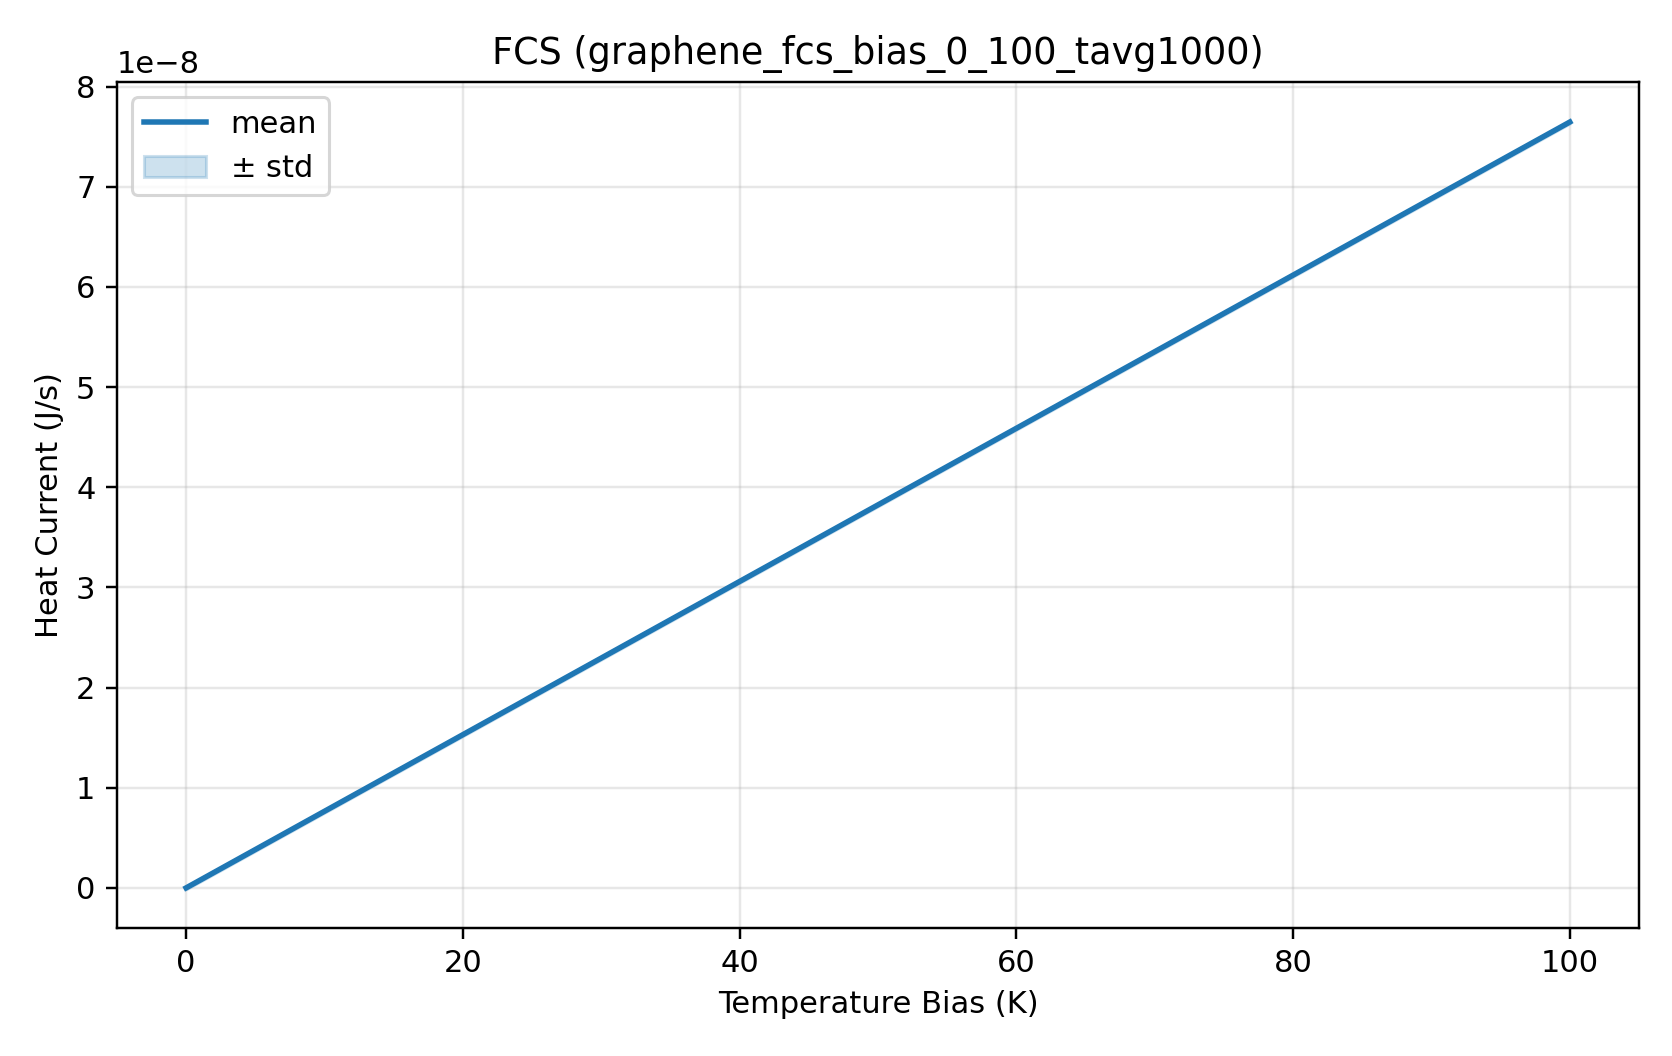

The data file committed next to this chart (first rows):
# x	temp_left_K	temp_right_K	y	y_std	y_minus_std	y_plus_std	c1_J_per_s	c2_J2_per_s
0.0000000000e+00	1.0000000000e+03	1.0000000000e+03	0.0000000000e+00	1.4533039694e-10	-1.4533039694e-10	1.4533039694e-10	0.0000000000e+00	2.1120924275e-26
1.0000000000e+00	1.0005000000e+03	9.9950000000e+02	7.6489113950e-10	1.4533051443e-10	6.1956062507e-10	9.1022165393e-10	7.6489113950e-10	2.1120958424e-26
2.0000000000e+00	1.0010000000e+03	9.9900000000e+02	1.5297821622e-09	1.4533086689e-10	1.3844512953e-09	1.6751130291e-09	1.5297821622e-09	2.1121060871e-26
3.0000000000e+00	1.0015000000e+03	9.9850000000e+02	2.2946729514e-09	1.4533145432e-10	2.1493414971e-09	2.4400044057e-09	2.2946729514e-09	2.1121231615e-26
4.0000000000e+00	1.0020000000e+03	9.9800000000e+02	3.0595633902e-09	1.4533227673e-10	2.9142311135e-09	3.2048956670e-09	3.0595633902e-09	2.1121470658e-26
5.0000000000e+00	1.0025000000e+03	9.9750000000e+02	3.8244533620e-09	1.4533333409e-10	3.6791200279e-09	3.9697866961e-09	3.8244533620e-09	2.1121777999e-26
6.0000000000e+00	1.0030000000e+03	9.9700000000e+02	4.5893427498e-09	1.4533462642e-10	4.4440081234e-09	4.7346773763e-09	4.5893427498e-09	2.1122153637e-26
7.0000000000e+00	1.0035000000e+03	9.9650000000e+02	5.3542314370e-09	1.4533615370e-10	5.2088952833e-09	5.4995675907e-09	5.3542314370e-09	2.1122597573e-26
8.0000000000e+00	1.0040000000e+03	9.9600000000e+02	6.1191193068e-09	1.4533791593e-10	5.9737813908e-09	6.2644572227e-09	6.1191193068e-09	2.1123109805e-26
9.0000000000e+00	1.0045000000e+03	9.9550000000e+02	6.8840062423e-09	1.4533991308e-10	6.7386663292e-09	7.0293461554e-09	6.8840062423e-09	2.1123690335e-26
1.0000000000e+01	1.0050000000e+03	9.9500000000e+02	7.6488921268e-09	1.4534214517e-10	7.5035499816e-09	7.7942342719e-09	7.6488921268e-09	2.1124339162e-26
1.1000000000e+01	1.0055000000e+03	9.9450000000e+02	8.4137768435e-09	1.4534461217e-10	8.2684322313e-09	8.5591214556e-09	8.4137768435e-09	2.1125056286e-26
1.2000000000e+01	1.0060000000e+03	9.9400000000e+02	9.1786602755e-09	1.4534731406e-10	9.0333129615e-09	9.3240075896e-09	9.1786602755e-09	2.1125841706e-26
1.3000000000e+01	1.0065000000e+03	9.9350000000e+02	9.9435423062e-09	1.4535025085e-10	9.7981920554e-09	1.0088892557e-08	9.9435423062e-09	2.1126695421e-26
1.4000000000e+01	1.0070000000e+03	9.9300000000e+02	1.0708422819e-08	1.4535342250e-10	1.0563069396e-08	1.0853776241e-08	1.0708422819e-08	2.1127617433e-26
1.5000000000e+01	1.0075000000e+03	9.9250000000e+02	1.1473301696e-08	1.4535682901e-10	1.1327944867e-08	1.1618658525e-08	1.1473301696e-08	2.1128607740e-26
1.6000000000e+01	1.0080000000e+03	9.9200000000e+02	1.2238178822e-08	1.4536047035e-10	1.2092818352e-08	1.2383539292e-08	1.2238178822e-08	2.1129666341e-26
1.7000000000e+01	1.0085000000e+03	9.9150000000e+02	1.3003054079e-08	1.4536434651e-10	1.2857689732e-08	1.3148418425e-08	1.3003054079e-08	2.1130793237e-26
1.8000000000e+01	1.0090000000e+03	9.9100000000e+02	1.3767927351e-08	1.4536845747e-10	1.3622558893e-08	1.3913295808e-08	1.3767927351e-08	2.1131988427e-26
1.9000000000e+01	1.0095000000e+03	9.9050000000e+02	1.4532798520e-08	1.4537280320e-10	1.4387425717e-08	1.4678171323e-08	1.4532798520e-08	2.1133251910e-26
2.0000000000e+01	1.0100000000e+03	9.9000000000e+02	1.5297667470e-08	1.4537738368e-10	1.5152290086e-08	1.5443044854e-08	1.5297667470e-08	2.1134583687e-26
2.1000000000e+01	1.0105000000e+03	9.8950000000e+02	1.6062534084e-08	1.4538219889e-10	1.5917151885e-08	1.6207916283e-08	1.6062534084e-08	2.1135983755e-26
2.2000000000e+01	1.0110000000e+03	9.8900000000e+02	1.6827398246e-08	1.4538724881e-10	1.6682010997e-08	1.6972785495e-08	1.6827398246e-08	2.1137452116e-26
2.3000000000e+01	1.0115000000e+03	9.8850000000e+02	1.7592259838e-08	1.4539253340e-10	1.7446867304e-08	1.7737652371e-08	1.7592259838e-08	2.1138988768e-26
2.4000000000e+01	1.0120000000e+03	9.8800000000e+02	1.8357118743e-08	1.4539805264e-10	1.8211720690e-08	1.8502516796e-08	1.8357118743e-08	2.1140593710e-26
2.5000000000e+01	1.0125000000e+03	9.8750000000e+02	1.9121974845e-08	1.4540380649e-10	1.8976571039e-08	1.9267378652e-08	1.9121974845e-08	2.1142266943e-26
2.6000000000e+01	1.0130000000e+03	9.8700000000e+02	1.9886828027e-08	1.4540979494e-10	1.9741418232e-08	2.0032237822e-08	1.9886828027e-08	2.1144008465e-26
2.7000000000e+01	1.0135000000e+03	9.8650000000e+02	2.0651678171e-08	1.4541601794e-10	2.0506262154e-08	2.0797094189e-08	2.0651678171e-08	2.1145818275e-26
2.8000000000e+01	1.0140000000e+03	9.8600000000e+02	2.1416525162e-08	1.4542247547e-10	2.1271102687e-08	2.1561947638e-08	2.1416525162e-08	2.1147696373e-26
2.9000000000e+01	1.0145000000e+03	9.8550000000e+02	2.2181368882e-08	1.4542916749e-10	2.2035939714e-08	2.2326798049e-08	2.2181368882e-08	2.1149642758e-26
3.0000000000e+01	1.0150000000e+03	9.8500000000e+02	2.2946209214e-08	1.4543609397e-10	2.2800773120e-08	2.3091645308e-08	2.2946209214e-08	2.1151657430e-26
3.1000000000e+01	1.0155000000e+03	9.8450000000e+02	2.3711046041e-08	1.4544325487e-10	2.3565602786e-08	2.3856489296e-08	2.3711046041e-08	2.1153740387e-26
3.2000000000e+01	1.0160000000e+03	9.8400000000e+02	2.4475879247e-08	1.4545065015e-10	2.4330428597e-08	2.4621329897e-08	2.4475879247e-08	2.1155891628e-26
3.3000000000e+01	1.0165000000e+03	9.8350000000e+02	2.5240708714e-08	1.4545827977e-10	2.5095250434e-08	2.5386166993e-08	2.5240708714e-08	2.1158111153e-26
3.4000000000e+01	1.0170000000e+03	9.8300000000e+02	2.6005534325e-08	1.4546614369e-10	2.5860068181e-08	2.6151000469e-08	2.6005534325e-08	2.1160398961e-26
3.5000000000e+01	1.0175000000e+03	9.8250000000e+02	2.6770355964e-08	1.4547424188e-10	2.6624881722e-08	2.6915830206e-08	2.6770355964e-08	2.1162755051e-26
3.6000000000e+01	1.0180000000e+03	9.8200000000e+02	2.7535173514e-08	1.4548257429e-10	2.7389690939e-08	2.7680656088e-08	2.7535173514e-08	2.1165179422e-26
3.7000000000e+01	1.0185000000e+03	9.8150000000e+02	2.8299986857e-08	1.4549114088e-10	2.8154495716e-08	2.8445477998e-08	2.8299986857e-08	2.1167672073e-26
3.8000000000e+01	1.0190000000e+03	9.8100000000e+02	2.9064795876e-08	1.4549994159e-10	2.8919295935e-08	2.9210295818e-08	2.9064795876e-08	2.1170233003e-26
3.9000000000e+01	1.0195000000e+03	9.8050000000e+02	2.9829600456e-08	1.4550897639e-10	2.9684091479e-08	2.9975109432e-08	2.9829600456e-08	2.1172862210e-26
4.0000000000e+01	1.0200000000e+03	9.8000000000e+02	3.0594400477e-08	1.4551824523e-10	3.0448882232e-08	3.0739918723e-08	3.0594400477e-08	2.1175559695e-26
4.1000000000e+01	1.0205000000e+03	9.7950000000e+02	3.1359195825e-08	1.4552774806e-10	3.1213668077e-08	3.1504723573e-08	3.1359195825e-08	2.1178325455e-26
4.2000000000e+01	1.0210000000e+03	9.7900000000e+02	3.2123986380e-08	1.4553748483e-10	3.1978448895e-08	3.2269523865e-08	3.2123986380e-08	2.1181159490e-26
4.3000000000e+01	1.0215000000e+03	9.7850000000e+02	3.2888772027e-08	1.4554745548e-10	3.2743224572e-08	3.3034319483e-08	3.2888772027e-08	2.1184061798e-26
4.4000000000e+01	1.0220000000e+03	9.7800000000e+02	3.3653552649e-08	1.4555765998e-10	3.3507994989e-08	3.3799110309e-08	3.3653552649e-08	2.1187032378e-26
4.5000000000e+01	1.0225000000e+03	9.7750000000e+02	3.4418328128e-08	1.4556809825e-10	3.4272760030e-08	3.4563896226e-08	3.4418328128e-08	2.1190071229e-26
4.6000000000e+01	1.0230000000e+03	9.7700000000e+02	3.5183098347e-08	1.4557877026e-10	3.5037519577e-08	3.5328677117e-08	3.5183098347e-08	2.1193178351e-26
4.7000000000e+01	1.0235000000e+03	9.7650000000e+02	3.5947863189e-08	1.4558967594e-10	3.5802273513e-08	3.6093452865e-08	3.5947863189e-08	2.1196353740e-26
4.8000000000e+01	1.0240000000e+03	9.7600000000e+02	3.6712622537e-08	1.4560081523e-10	3.6567021722e-08	3.6858223352e-08	3.6712622537e-08	2.1199597397e-26
4.9000000000e+01	1.0245000000e+03	9.7550000000e+02	3.7477376274e-08	1.4561218809e-10	3.7331764086e-08	3.7622988462e-08	3.7477376274e-08	2.1202909320e-26
5.0000000000e+01	1.0250000000e+03	9.7500000000e+02	3.8242124282e-08	1.4562379444e-10	3.8096500488e-08	3.8387748076e-08	3.8242124282e-08	2.1206289507e-26
5.1000000000e+01	1.0255000000e+03	9.7450000000e+02	3.9006866445e-08	1.4563563423e-10	3.8861230811e-08	3.9152502079e-08	3.9006866445e-08	2.1209737958e-26
5.2000000000e+01	1.0260000000e+03	9.7400000000e+02	3.9771602645e-08	1.4564770740e-10	3.9625954938e-08	3.9917250352e-08	3.9771602645e-08	2.1213254670e-26
5.3000000000e+01	1.0265000000e+03	9.7350000000e+02	4.0536332765e-08	1.4566001388e-10	4.0390672751e-08	4.0681992779e-08	4.0536332765e-08	2.1216839642e-26
5.4000000000e+01	1.0270000000e+03	9.7300000000e+02	4.1301056688e-08	1.4567255360e-10	4.1155384135e-08	4.1446729242e-08	4.1301056688e-08	2.1220492873e-26
5.5000000000e+01	1.0275000000e+03	9.7250000000e+02	4.2065774297e-08	1.4568532652e-10	4.1920088970e-08	4.2211459623e-08	4.2065774297e-08	2.1224214362e-26
5.6000000000e+01	1.0280000000e+03	9.7200000000e+02	4.2830485474e-08	1.4569833255e-10	4.2684787141e-08	4.2976183807e-08	4.2830485474e-08	2.1228004107e-26
5.7000000000e+01	1.0285000000e+03	9.7150000000e+02	4.3595190102e-08	1.4571157162e-10	4.3449478530e-08	4.3740901674e-08	4.3595190102e-08	2.1231862105e-26
5.8000000000e+01	1.0290000000e+03	9.7100000000e+02	4.4359888064e-08	1.4572504368e-10	4.4214163020e-08	4.4505613108e-08	4.4359888064e-08	2.1235788357e-26
5.9000000000e+01	1.0295000000e+03	9.7050000000e+02	4.5124579242e-08	1.4573874865e-10	4.4978840494e-08	4.5270317991e-08	4.5124579242e-08	2.1239782859e-26
... 41 more rows
